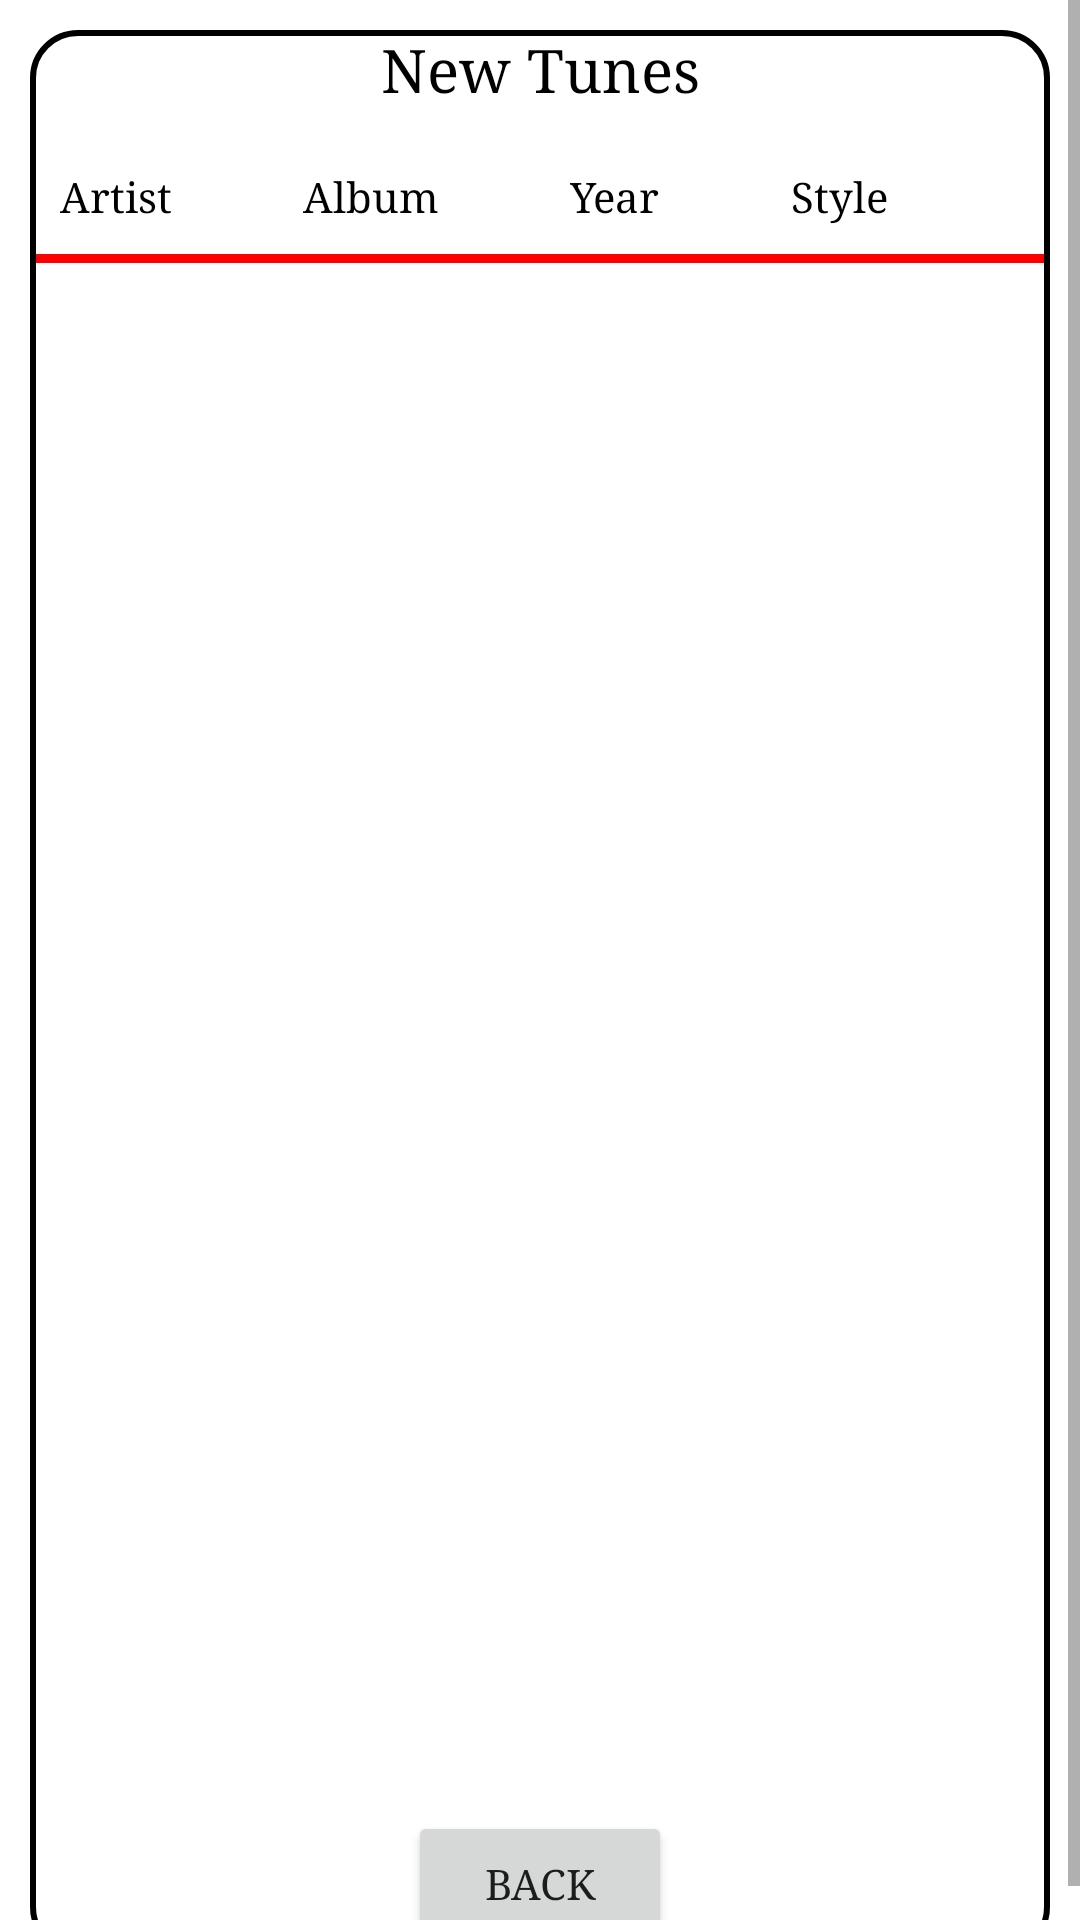

Produce the Android XML layout that renders to this screen, including the resource entries it uses.
<!-- AndroidManifest.xml: application theme AppTheme -->
<!-- res/layout/activity_new_tunes.xml -->
<?xml version="1.0" encoding="utf-8"?>
<LinearLayout xmlns:android="http://schemas.android.com/apk/res/android"
    xmlns:app="http://schemas.android.com/apk/res-auto"
    xmlns:tools="http://schemas.android.com/tools"
    android:orientation="vertical"
    android:layout_width="match_parent"
    android:layout_height="match_parent"
    android:background="#fff">
    <ScrollView
        android:layout_width="match_parent"
        android:layout_height="wrap_content">
        <LinearLayout
            android:layout_width="match_parent"
            android:layout_height="wrap_content"
            android:orientation="vertical"
            android:layout_margin="10dp"
            android:layout_centerVertical="true"
            android:background="@drawable/layoutstyle"
            android:layout_centerHorizontal="true">

        <TextView
        android:layout_width="match_parent"
        android:layout_height="wrap_content"
        android:textColor="#000"
        android:textSize="20sp"
        android:fontFamily="serif"
        android:text="New Tunes"
        android:gravity="center"/>

    <TableLayout

        android:layout_width="match_parent"
        android:layout_height="wrap_content"
        android:layout_marginTop="10dp">

        <TableRow
            android:layout_width="match_parent"
            android:layout_height="wrap_content"
            android:padding="10dp">

            <TextView
                android:id="@+id/header_artist"
                android:layout_width="match_parent"
                android:layout_height="wrap_content"
                android:layout_weight="1"
                android:fontFamily="serif"
                android:text="Artist"
                android:textColor="#000" />

            <TextView
                android:id="@+id/header_album"
                android:layout_width="match_parent"
                android:layout_height="wrap_content"
                android:layout_weight="1"
                android:fontFamily="serif"
                android:text="Album"
                android:textColor="#000" />

            <TextView
                android:id="@+id/header_year"
                android:layout_width="match_parent"
                android:layout_height="wrap_content"
                android:layout_weight="1"
                android:fontFamily="serif"
                android:text="Year"
                android:textColor="#000" />

            <TextView
                android:id="@+id/header_style"
                android:layout_width="match_parent"
                android:layout_height="wrap_content"
                android:layout_weight="1"
                android:fontFamily="serif"
                android:text="Style"
                android:textColor="#000" />

        </TableRow>

        <View
            android:layout_width="match_parent"
            android:layout_marginLeft="2dp"
            android:layout_marginRight="2dp"
            android:layout_height="3dip"
            android:background="@color/colorAccent" />
    </TableLayout>


            <ListView
                android:id="@+id/records_view"
                android:layout_width="match_parent"
                android:layout_height="500dp"
                android:layout_marginLeft="10dp"

                android:layout_marginTop="16dp">

            </ListView>

            <Button
        android:id="@+id/BtnMain"
        android:layout_width="wrap_content"
        android:layout_height="wrap_content"
        android:layout_gravity="center"
        android:fontFamily="serif"
        android:onClick="openMain"
        android:text="Back" />
        </LinearLayout>
    </ScrollView>
</LinearLayout>
<!-- resources referenced by this layout -->
<resources>
  <color name="colorAccent">#ff0000</color>
  <!-- drawable layoutstyle (drawable) -->
  <?xml version="1.0" encoding="utf-8"?>
  <shape xmlns:android="http://schemas.android.com/apk/res/android">
  
      <stroke android:color="#000"
              android:width="2dp"/>
      <corners android:radius="15dp"/>
  
  </shape>
  <style name="AppTheme" parent="Theme.AppCompat.Light">
          
      </style>
  
  
      //light theme
</resources>
